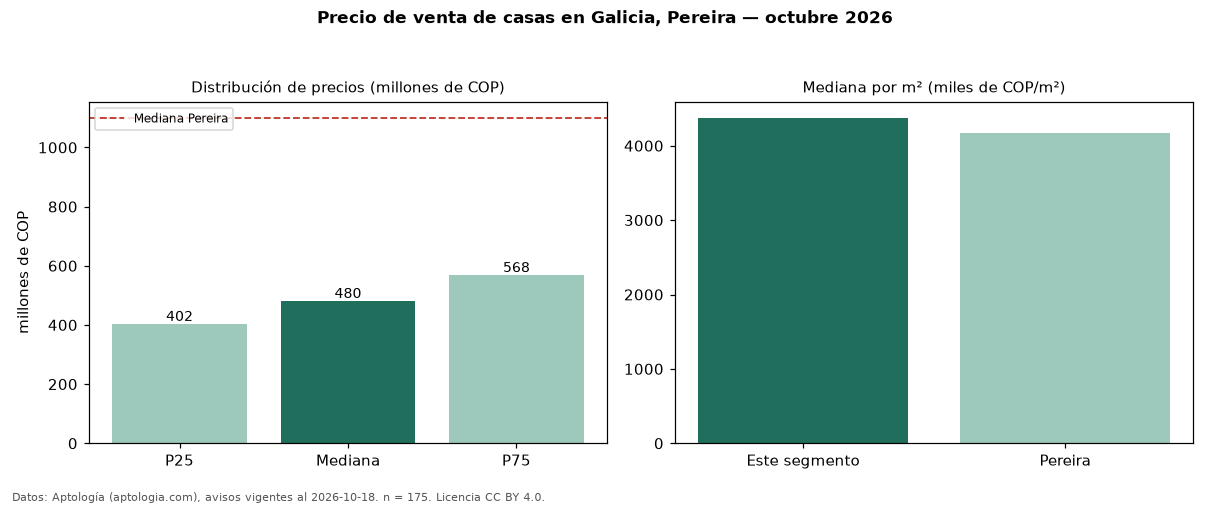

Values plotted in this chart, from the file beside it:
seccion, metrica, valor, moneda, n
precio, p25, 402500000, COP, 175
precio, mediana, 480000000, COP, 175
precio, p75, 567500000, COP, 175
precio, minimo, 270000000, COP, 175
precio, maximo, 3500000000, COP, 175
m2, mediana_precio_m2, 4375000, COP, 175
m2, area_mediana_m2, 112.0, m2, 175
admin, mediana_admin_mes, 260000, COP, 115
banos, mediana_banos, 3.0, , 
parqueadero, pct_con_parqueadero, 97.7, %, 171
estrato, estrato_mas_frecuente, 5, , 173
habitaciones, 3+, 480000000, COP, 170
ciudad, mediana_ciudad_referencia, 1100000000, COP, 
ciudad, mediana_m2_ciudad, 4166667, COP, 
fuente, fecha_datos, 2026-10-18, , 
fuente, atribucion, https://www.aptologia.com/casas-en-venta…, , 
fuente, licencia, CC BY 4.0, , 
